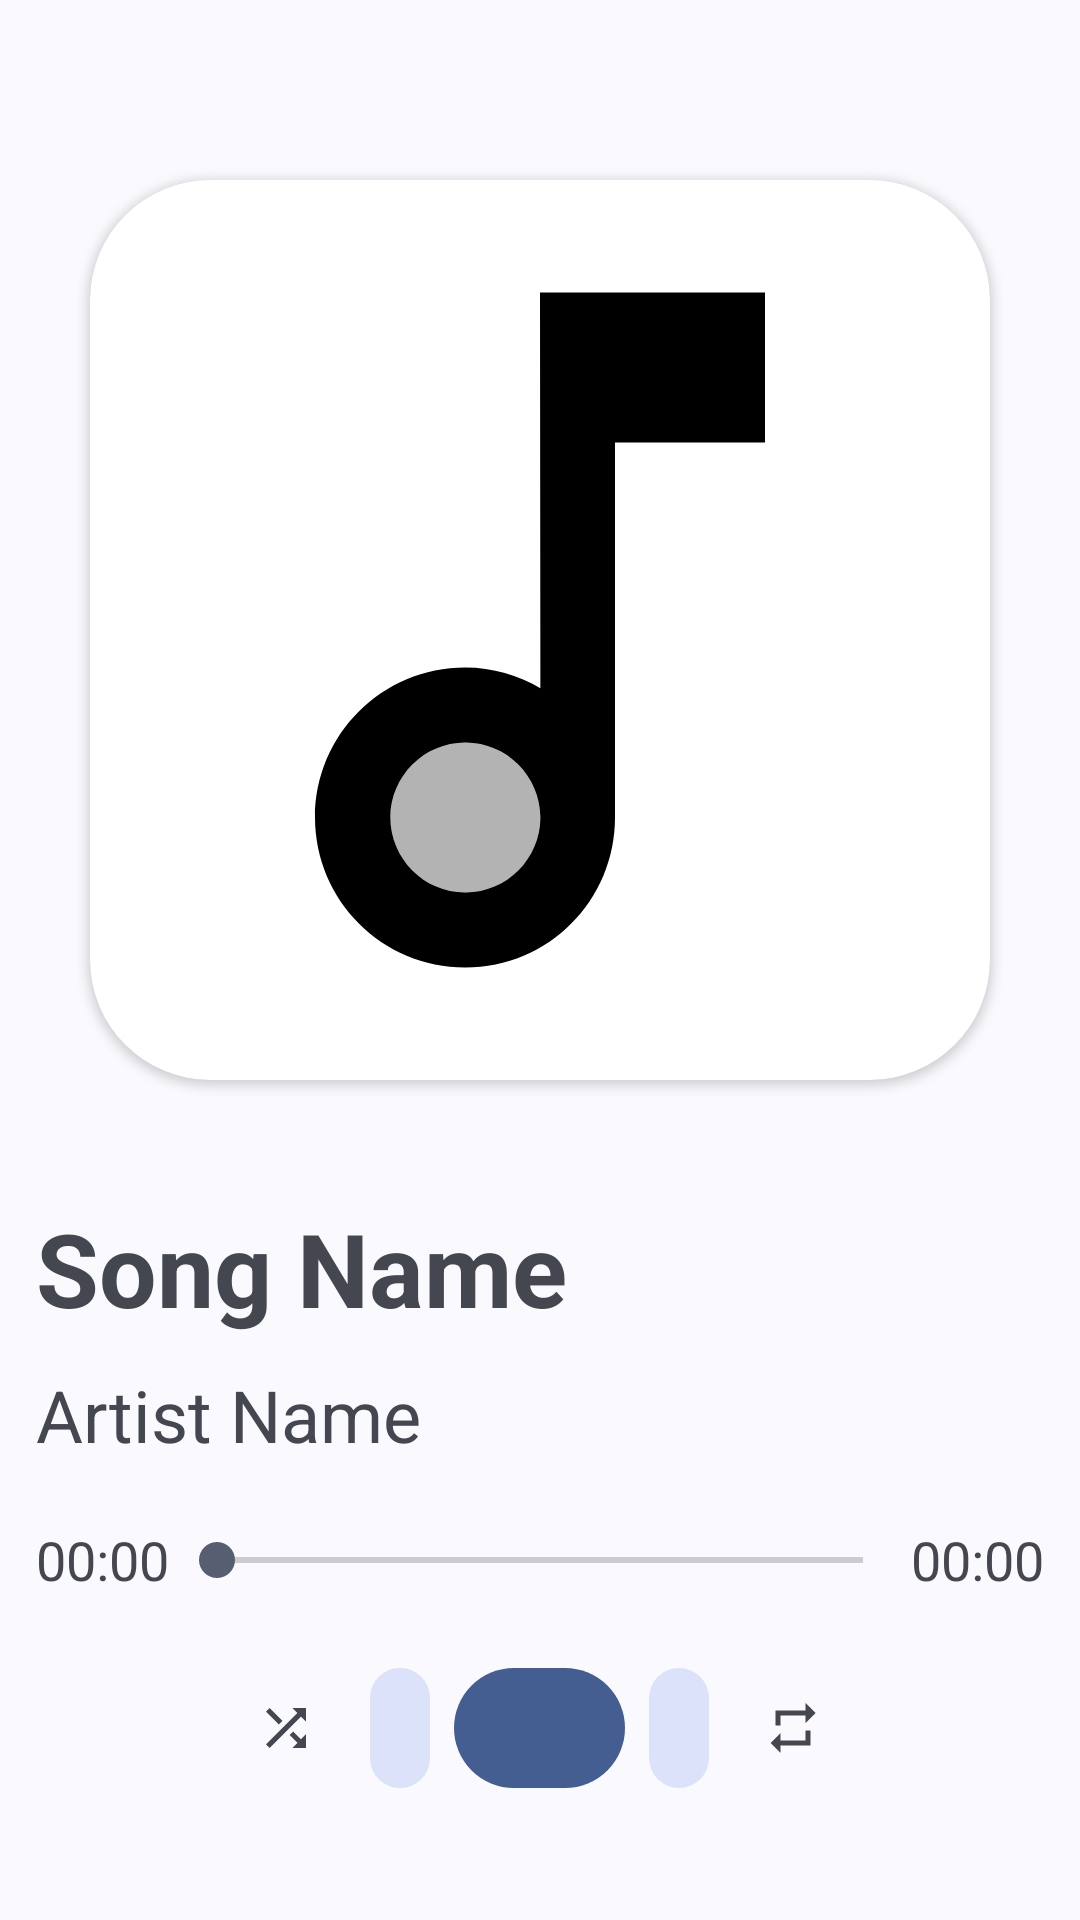

This screen was rendered from an Android layout file. Write that file and the resources it references.
<!-- AndroidManifest.xml: application theme Theme.MaterialMusicPlayer2 -->
<!-- res/layout/activity_play_song.xml -->
<?xml version="1.0" encoding="utf-8"?>
<androidx.constraintlayout.widget.ConstraintLayout xmlns:android="http://schemas.android.com/apk/res/android"
    xmlns:app="http://schemas.android.com/apk/res-auto"
    xmlns:tools="http://schemas.android.com/tools"
    android:layout_width="match_parent"
    android:layout_height="match_parent"
    tools:context=".PlaySongActivity">


    <LinearLayout
        android:layout_width="match_parent"
        android:layout_height="wrap_content"
        android:orientation="vertical"
        app:layout_constraintBottom_toBottomOf="parent"
        app:layout_constraintEnd_toEndOf="parent"
        app:layout_constraintStart_toStartOf="parent"
        app:layout_constraintTop_toTopOf="parent">

        <androidx.cardview.widget.CardView
            android:layout_width="wrap_content"
            android:layout_height="wrap_content"
            android:layout_gravity="center_horizontal"
            android:layout_marginTop="20dp"
            android:layout_marginBottom="20dp"
            app:cardCornerRadius="40dp">

            <ImageView
                android:id="@+id/albumArt"
                android:layout_width="300dp"
                android:layout_height="300dp"
                android:layout_gravity="center_horizontal"
                android:scaleType="centerCrop"
                app:srcCompat="@drawable/twotone_music_note_24"
                android:contentDescription="@string/album_art" />

        </androidx.cardview.widget.CardView>

        <TextView
            android:id="@+id/songName"
            android:layout_marginTop="20dp"
            android:layout_width="match_parent"
            android:layout_height="wrap_content"
            android:ellipsize="marquee"
            android:fadingEdge="horizontal"
            android:marqueeRepeatLimit="marquee_forever"
            android:paddingStart="12dp"
            android:paddingEnd="12dp"
            android:scrollHorizontally="true"
            android:singleLine="true"
            android:text="@string/song_name"
            android:textSize="34sp"
            android:textStyle="bold" />

        <TextView
            android:layout_marginTop="10dp"
            android:id="@+id/artistName"
            android:layout_width="match_parent"
            android:layout_height="wrap_content"
            android:paddingStart="12dp"
            android:paddingEnd="12dp"
            android:text="@string/artist_name"
            android:textSize="24sp" />

        <androidx.constraintlayout.widget.ConstraintLayout
            android:layout_marginTop="10dp"
            android:layout_width="match_parent"
            android:layout_height="wrap_content"
            android:paddingTop="10dp"
            android:paddingBottom="10dp"
            android:orientation="horizontal"
            android:paddingStart="12dp"
            android:paddingEnd="12dp">

            <TextView
                android:id="@+id/currentTime"
                android:layout_width="wrap_content"
                android:layout_height="wrap_content"
                android:layout_weight="1"
                android:text="@string/_00_00"
                android:textSize="18sp"
                app:layout_constraintBottom_toBottomOf="parent"
                app:layout_constraintStart_toStartOf="parent"
                app:layout_constraintTop_toTopOf="parent" />

            <SeekBar
                android:id="@+id/seekBar"
                android:layout_width="0dp"
                android:layout_height="wrap_content"
                app:layout_constraintBottom_toBottomOf="parent"
                app:layout_constraintEnd_toStartOf="@+id/totalTime"
                app:layout_constraintStart_toEndOf="@+id/currentTime"
                app:layout_constraintTop_toTopOf="parent" />

            <TextView
                android:id="@+id/totalTime"
                android:layout_width="wrap_content"
                android:layout_height="wrap_content"
                android:layout_weight="1"
                android:text="@string/_00_00"
                android:textSize="18sp"
                app:layout_constraintBottom_toBottomOf="parent"
                app:layout_constraintEnd_toEndOf="parent"
                app:layout_constraintTop_toTopOf="parent" />
        </androidx.constraintlayout.widget.ConstraintLayout>

        <LinearLayout
            android:id="@+id/linearLayout"
            android:layout_marginTop="10dp"
            android:layout_width="match_parent"
            android:layout_height="wrap_content"
            android:gravity="center_horizontal|center_vertical"
            android:orientation="horizontal">

            <com.google.android.material.button.MaterialButton
                android:id="@+id/shuffle"
                style="?attr/materialIconButtonStyle"
                android:layout_width="wrap_content"
                android:layout_height="wrap_content"
                android:contentDescription="@string/shuffle_button"
                android:checkable="true"
                app:icon="@drawable/baseline_shuffle_24" />

            <com.google.android.material.button.MaterialButton
                android:id="@+id/previous"
                style="@style/Widget.Material3.Button.IconButton.Filled.Tonal"
                android:layout_width="wrap_content"
                android:layout_height="wrap_content"
                android:contentDescription="@string/previous_button"
                app:icon="@drawable/previous"
                app:iconGravity="textStart"
                app:iconSize="34dp" />

            <com.google.android.material.button.MaterialButton
                android:id="@+id/play"
                style="@style/Widget.Material3.Button.IconButton.Filled"
                android:layout_width="65dp"
                android:layout_height="wrap_content"
                android:contentDescription="@string/play_button"
                android:paddingLeft="25dp"
                android:paddingTop="10dp"
                android:paddingRight="25dp"
                android:paddingBottom="10dp"
                app:icon="@drawable/pause"
                app:iconGravity="textStart"
                app:iconSize="34dp" />

            <com.google.android.material.button.MaterialButton
                android:id="@+id/next"
                style="@style/Widget.Material3.Button.IconButton.Filled.Tonal"
                android:layout_width="wrap_content"
                android:layout_height="wrap_content"
                android:contentDescription="@string/next_button"
                app:icon="@drawable/next"
                app:iconGravity="textStart"
                app:iconSize="34dp" />

            <com.google.android.material.button.MaterialButton
                android:id="@+id/repeat"
                style="?attr/materialIconButtonStyle"
                android:layout_width="wrap_content"
                android:layout_height="wrap_content"
                android:contentDescription="@string/repeat_button"
                android:checkable="true"
                app:icon="@drawable/baseline_repeat_24" />

        </LinearLayout>
    </LinearLayout>

</androidx.constraintlayout.widget.ConstraintLayout>
<!-- resources referenced by this layout -->
<resources>
  <!-- drawable baseline_repeat_24 (drawable) -->
  <vector android:height="24dp" android:tint="#f1f1f1"
      android:viewportHeight="24" android:viewportWidth="24"
      android:width="24dp" xmlns:android="http://schemas.android.com/apk/res/android">
      <path android:fillColor="@android:color/white" android:pathData="M7,7h10v3l4,-4 -4,-4v3L5,5v6h2L7,7zM17,17L7,17v-3l-4,4 4,4v-3h12v-6h-2v4z"/>
  </vector>
  <!-- drawable baseline_shuffle_24 (drawable) -->
  <vector android:height="24dp" android:tint="#f1f1f1"
      android:viewportHeight="24" android:viewportWidth="24"
      android:width="24dp" xmlns:android="http://schemas.android.com/apk/res/android">
      <path android:fillColor="@android:color/white" android:pathData="M10.59,9.17L5.41,4 4,5.41l5.17,5.17 1.42,-1.41zM14.5,4l2.04,2.04L4,18.59 5.41,20 17.96,7.46 20,9.5L20,4h-5.5zM14.83,13.41l-1.41,1.41 3.13,3.13L14.5,20L20,20v-5.5l-2.04,2.04 -3.13,-3.13z"/>
  </vector>
  <!-- drawable twotone_music_note_24 (drawable) -->
  <vector android:height="80dp" android:tint="#000000"
      android:viewportHeight="24" android:viewportWidth="24"
      android:width="80dp" xmlns:android="http://schemas.android.com/apk/res/android">
      <path android:fillAlpha="0.3"
          android:fillColor="@android:color/white"
          android:pathData="M10.01,17m-2,0a2,2 0,1 1,4 0a2,2 0,1 1,-4 0" android:strokeAlpha="0.3"/>
      <path android:fillColor="@android:color/white" android:pathData="M12,3l0.01,10.55c-0.59,-0.34 -1.27,-0.55 -2,-0.55C7.79,13 6,14.79 6,17s1.79,4 4.01,4S14,19.21 14,17L14,7h4L18,3h-6zM10.01,19c-1.1,0 -2,-0.9 -2,-2s0.9,-2 2,-2 2,0.9 2,2 -0.9,2 -2,2z"/>
  </vector>
  <string name="_00_00">00:00</string>
  <string name="album_art">Album Art</string>
  <string name="artist_name">Artist Name</string>
  <string name="next_button">Next Music</string>
  <string name="play_button">Play/Pause Music</string>
  <string name="previous_button">Previous Music</string>
  <string name="repeat_button">Repeat Music</string>
  <string name="shuffle_button">Shuffle Music</string>
  <string name="song_name">Song Name</string>
  <style name="Theme.MaterialMusicPlayer2" parent="Base.Theme.MaterialMusicPlayer2" />
  <style name="Base.Theme.MaterialMusicPlayer2" parent="Theme.Material3.DynamicColors.Light">
          
          
          <item name="android:statusBarColor">@color/material_dynamic_secondary40</item>
      </style>
</resources>
